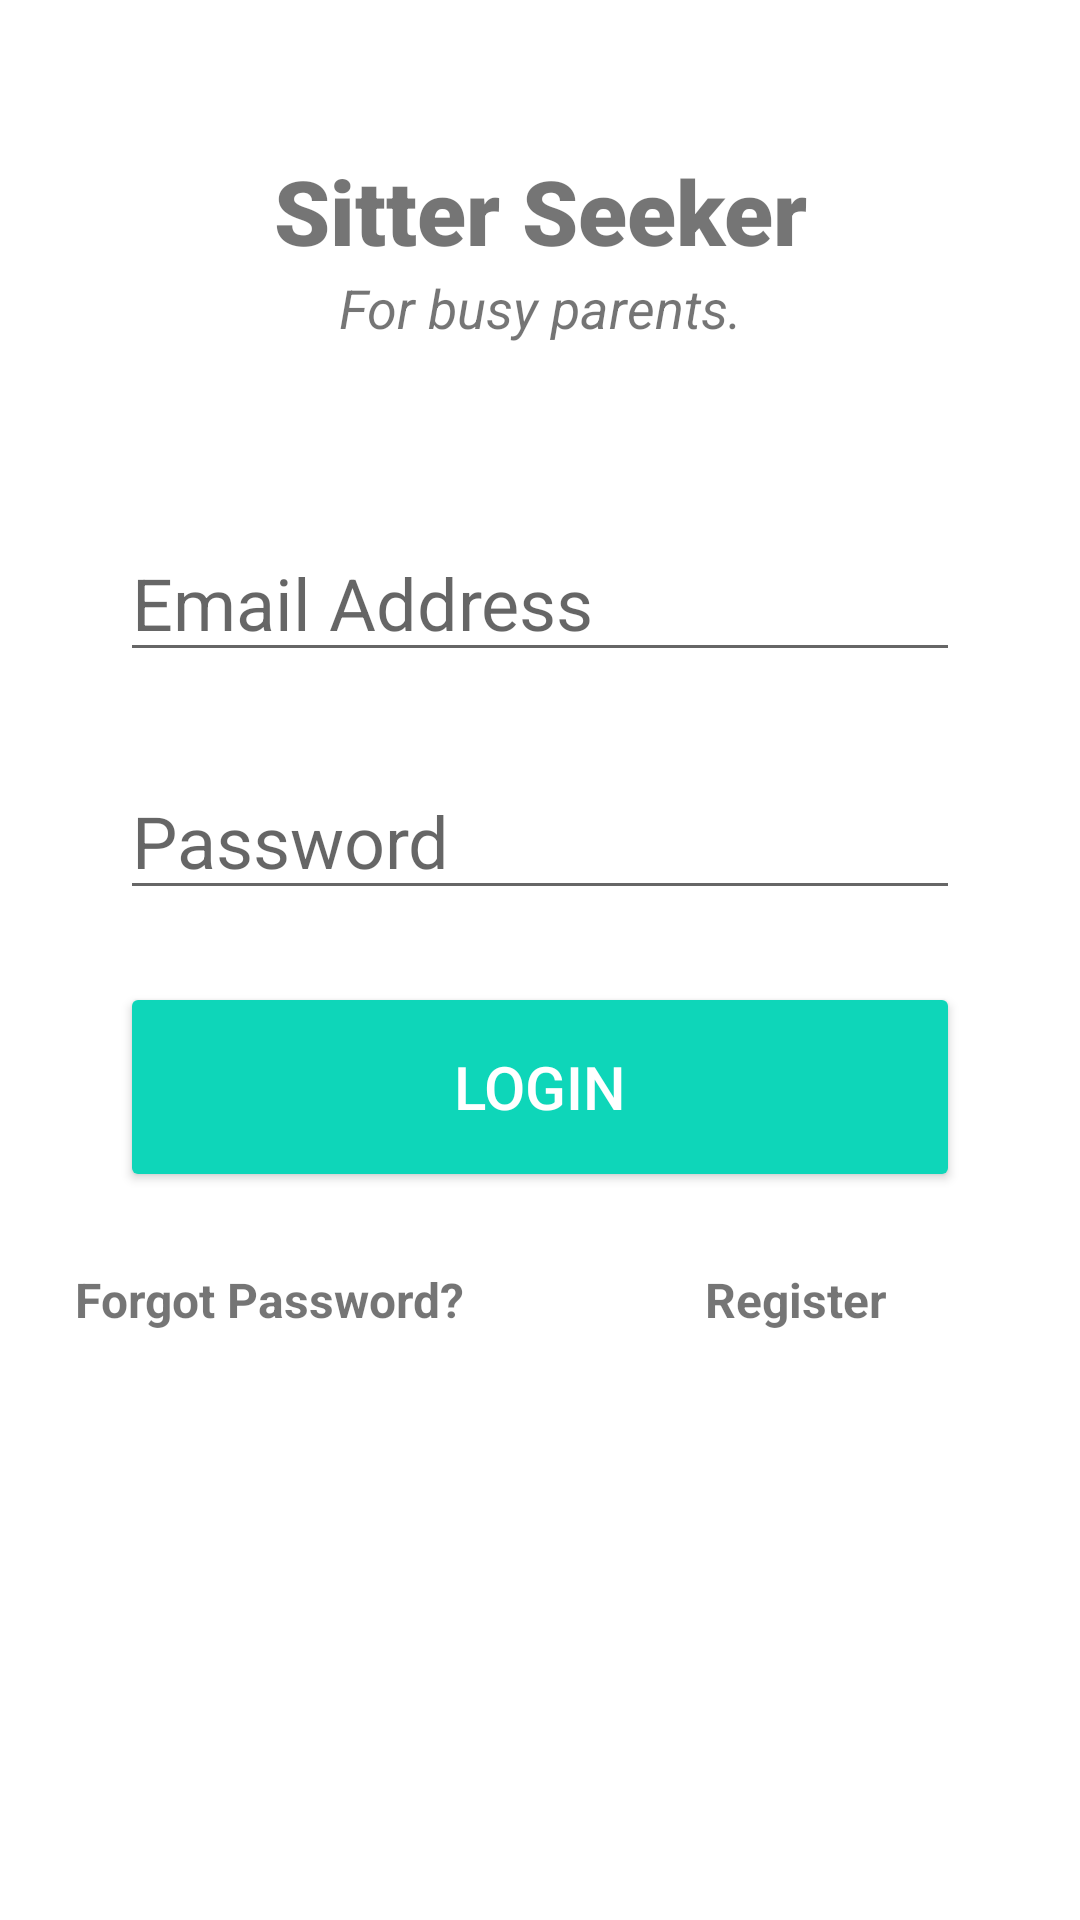

Here is an Android app screen rendered from its layout file. Give the layout XML and the strings, colors and styles it references.
<!-- AndroidManifest.xml: application theme Theme.SitterSeeker -->
<!-- res/layout/activity_main.xml -->
<?xml version="1.0" encoding="utf-8"?>
<androidx.constraintlayout.widget.ConstraintLayout xmlns:android="http://schemas.android.com/apk/res/android"
    xmlns:app="http://schemas.android.com/apk/res-auto"
    xmlns:tools="http://schemas.android.com/tools"
    android:layout_width="match_parent"
    android:layout_height="match_parent"
    tools:context=".MainActivity">

    <TextView
        android:id="@+id/banner"
        android:layout_width="match_parent"
        android:layout_height="wrap_content"
        android:text="Sitter Seeker"
        android:textSize="30sp"
        android:textAlignment="center"
        android:textStyle="bold"
        android:fontFamily="sans-serif-black"
        app:layout_constraintRight_toRightOf="parent"
        app:layout_constraintLeft_toLeftOf="parent"
        app:layout_constraintTop_toTopOf="parent"
        android:layout_marginTop="50dp"/>

    <TextView
        android:id="@+id/bannerDesc"
        android:layout_width="wrap_content"
        android:layout_height="wrap_content"
        android:text="For busy parents."
        android:textStyle="italic"
        android:textSize="18sp"
        android:textAlignment="center"
        app:layout_constraintTop_toBottomOf="@id/banner"
        app:layout_constraintLeft_toLeftOf="parent"
        app:layout_constraintRight_toRightOf="parent">
    </TextView>

    <EditText
        android:id="@+id/email"
        android:layout_width="280dp"
        android:layout_height="wrap_content"
        android:layout_marginTop="60dp"
        android:ems="10"
        android:hint="Email Address"
        android:inputType="textEmailAddress"
        android:textSize="24sp"
        app:layout_constraintLeft_toLeftOf="parent"
        app:layout_constraintRight_toRightOf="parent"
        app:layout_constraintTop_toBottomOf="@id/bannerDesc">
    </EditText>

    <EditText
        android:id="@+id/password"
        android:layout_width="280dp"
        android:layout_height="wrap_content"
        android:ems="10"
        android:hint="Password"
        android:layout_marginTop="30dp"
        android:textSize="24sp"
        app:layout_constraintTop_toBottomOf="@id/email"
        app:layout_constraintLeft_toLeftOf="parent"
        app:layout_constraintRight_toRightOf="parent">
        android:inputType="textPassword"
    </EditText>

    <Button
        android:id="@+id/signIn"
        android:layout_width="280dp"
        android:layout_height="70dp"
        android:layout_marginTop="24dp"
        android:backgroundTint="#0ED6B9"
        android:text="Login"
        android:textColor="#ffffff"
        android:textSize="20sp"
        app:layout_constraintLeft_toLeftOf="parent"
        app:layout_constraintRight_toRightOf="parent"
        app:layout_constraintTop_toBottomOf="@id/password">
    </Button>

    <TextView
        android:id="@+id/forgotPassword"
        android:layout_width="wrap_content"
        android:layout_height="wrap_content"
        android:text="Forgot Password?"
        android:textSize="16sp"
        android:textStyle="bold"
        app:layout_constraintTop_toBottomOf="@id/signIn"
        app:layout_constraintLeft_toLeftOf="parent"
        android:layout_marginTop="25dp"
        android:layout_marginLeft="25dp">
    </TextView>

    <TextView
        android:id="@+id/register"
        android:layout_width="wrap_content"
        android:layout_height="wrap_content"
        android:text="Register"
        android:textSize="16sp"
        android:textStyle="bold"
        app:layout_constraintTop_toTopOf="@id/forgotPassword"
        app:layout_constraintLeft_toRightOf="@id/forgotPassword"
        android:layout_marginLeft="80dp">
    </TextView>

    <ProgressBar
        android:id="@+id/progressBar"
        style="?android:attr/progressBarStyleLarge"
        android:layout_width="wrap_content"
        android:layout_height="wrap_content"
        android:visibility="gone"
        tools:ignore="MissingConstraints"
        app:layout_constraintTop_toTopOf="parent"
        app:layout_constraintBottom_toBottomOf="parent"
        app:layout_constraintLeft_toLeftOf="parent"
        app:layout_constraintRight_toRightOf="parent">
    </ProgressBar>


</androidx.constraintlayout.widget.ConstraintLayout>
<!-- resources referenced by this layout -->
<resources>
  <style name="Theme.SitterSeeker" parent="Theme.MaterialComponents.DayNight.NoActionBar">
          
          <item name="colorPrimary">@color/teal_200</item>
          <item name="colorPrimaryVariant">@color/purple_700</item>
          <item name="colorOnPrimary">@color/white</item>
          
          <item name="colorSecondary">@color/teal_200</item>
          <item name="colorSecondaryVariant">@color/teal_700</item>
          <item name="colorOnSecondary">@color/black</item>
          
          <item name="android:statusBarColor" tools:targetApi="l">?attr/colorPrimaryVariant</item>
          
      </style>
  <!-- not gathered from this repository: default colours our renderer supplied (Android Studio template values) -->
  <color name="purple_700">#FF3700B3</color>
  <color name="teal_200">#FF03DAC5</color>
  <color name="teal_700">#FF018786</color>
  <color name="black">#FF000000</color>
  <color name="white">#FFFFFFFF</color>
</resources>
